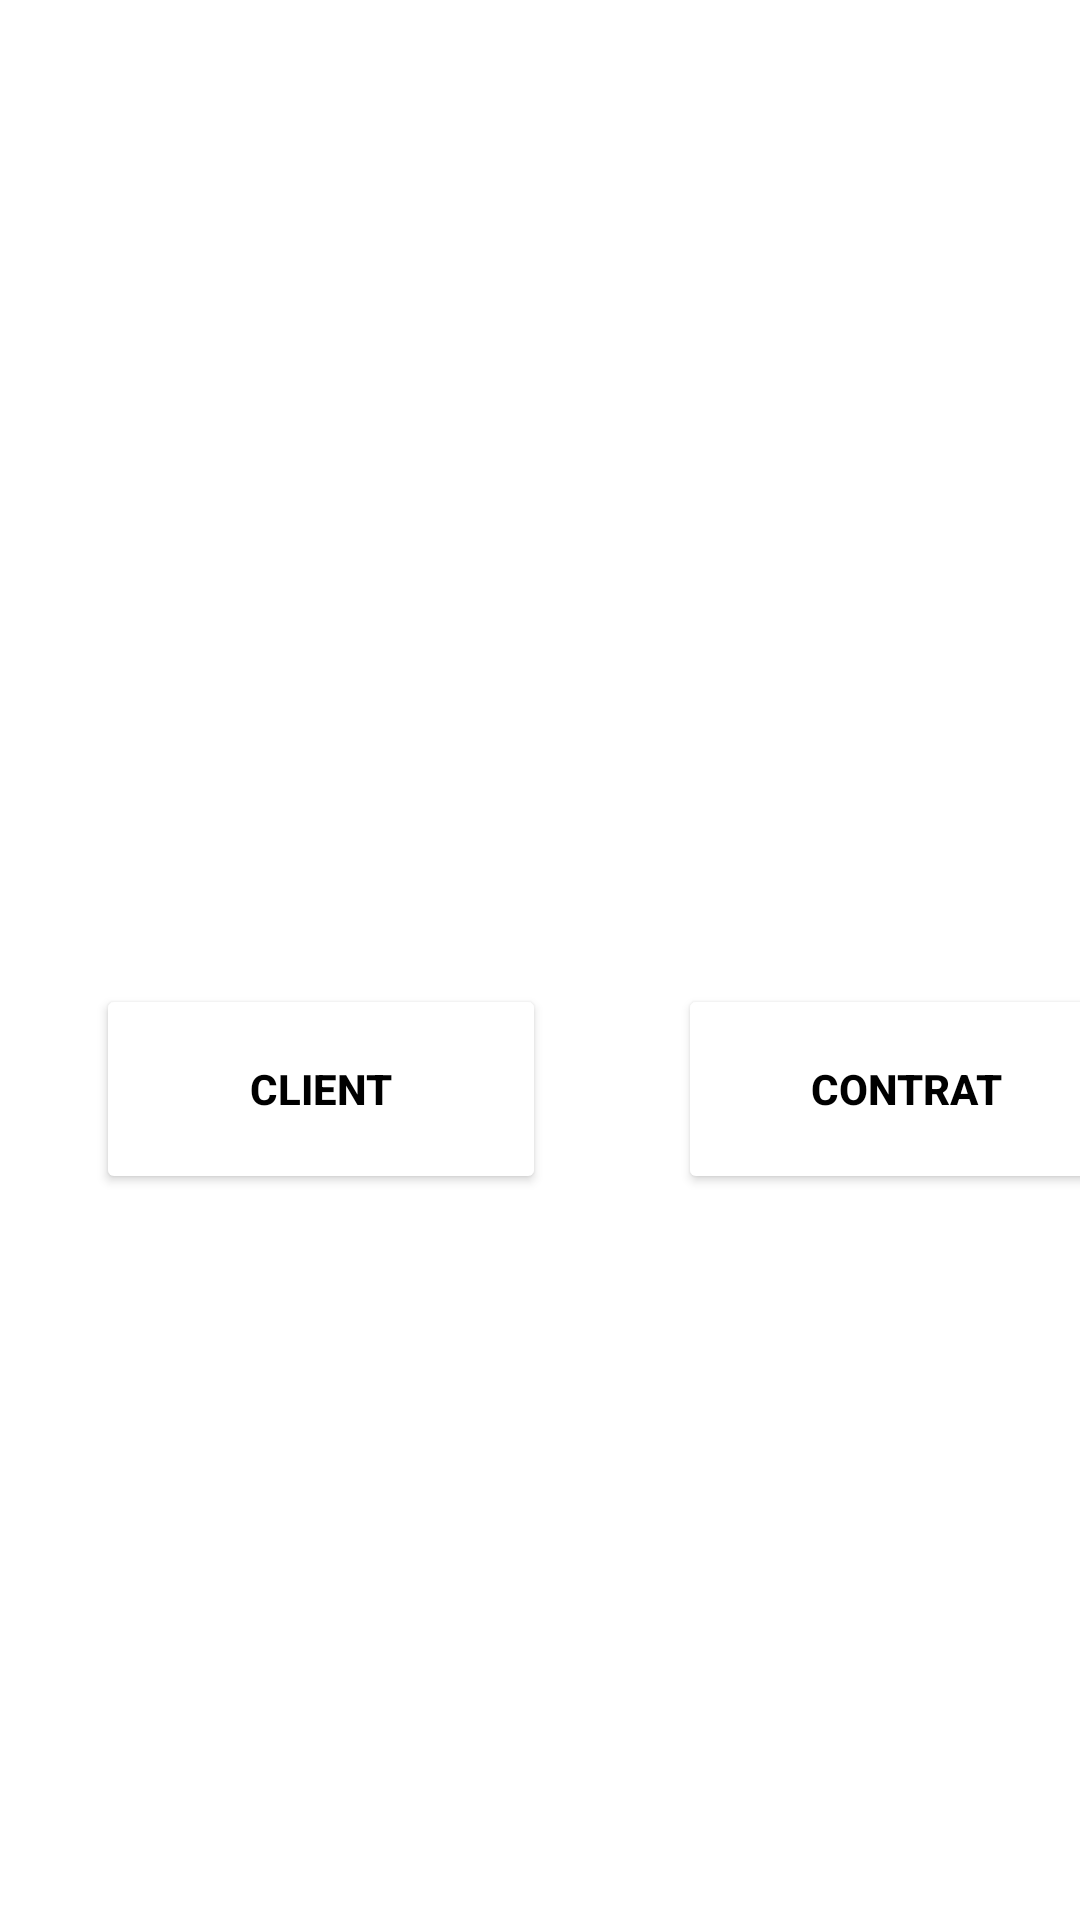

Android layout source for this screen:
<!-- AndroidManifest.xml: application theme Theme.AppMaria -->
<!-- res/layout/activity_choix.xml -->
<?xml version="1.0" encoding="utf-8"?>
<androidx.constraintlayout.widget.ConstraintLayout xmlns:android="http://schemas.android.com/apk/res/android"
    xmlns:app="http://schemas.android.com/apk/res-auto"
    xmlns:tools="http://schemas.android.com/tools"
    android:layout_width="match_parent"
    android:layout_height="match_parent"
    android:background="@drawable/bb"
    tools:context=".MainActivity">


    <Button
        android:id="@+id/btnClient"
        android:layout_width="150dp"
        android:layout_height="70dp"
        android:layout_marginStart="32dp"
        android:layout_marginTop="328dp"
        android:gravity="center"
        app:backgroundTint="#FFFFFF"
        android:text="Client"
        android:textColor="@color/black"
        android:textAlignment="gravity"
        android:textStyle="bold"
        app:layout_constraintStart_toStartOf="parent"
        app:layout_constraintTop_toTopOf="parent" />

    <Button
        android:id="@+id/btnContrat"
        android:layout_width="152dp"
        android:layout_height="70dp"
        android:layout_marginLeft="44dp"
        android:layout_marginTop="328dp"
        android:text="Contrat"
        android:textStyle="bold"
        android:textColor="@color/black"
        app:backgroundTint="#FFFFFF"
        app:layout_constraintLeft_toRightOf="@id/btnClient"
        app:layout_constraintTop_toTopOf="parent" />


</androidx.constraintlayout.widget.ConstraintLayout>
<!-- resources referenced by this layout -->
<resources>
  <style name="Theme.AppMaria" parent="Theme.MaterialComponents.DayNight.DarkActionBar">
          
          <item name="colorPrimary">@color/purple_500</item>
          <item name="colorPrimaryVariant">@color/purple_700</item>
          <item name="colorOnPrimary">@color/white</item>
          
          <item name="colorSecondary">@color/teal_200</item>
          <item name="colorSecondaryVariant">@color/teal_700</item>
          <item name="colorOnSecondary">@color/black</item>
          
          <item name="android:statusBarColor">?attr/colorPrimaryVariant</item>
          
      </style>
  <!-- not gathered from this repository: default colours our renderer supplied (Android Studio template values) -->
  <color name="purple_500">#FF6200EE</color>
  <color name="purple_700">#FF3700B3</color>
  <color name="teal_200">#FF03DAC5</color>
  <color name="teal_700">#FF018786</color>
  <color name="black">#FF000000</color>
  <color name="white">#FFFFFFFF</color>
</resources>
